Photos from the image-classification dataset "Green-Coffee-Bean-Defects-Classification" in the GitHub repository youralfa/Green-Coffee-Bean-Defects-Classification. Its 17 classes are: broken or chipped or cut, dried cherry pod, floater, foreign matter, full black, full sour, fungus damaged, hull or husk, immature or unripe, parchment or pergamino, partial black, partial sour, severe insect damage, shell, slight insect damage, specialty, withered.

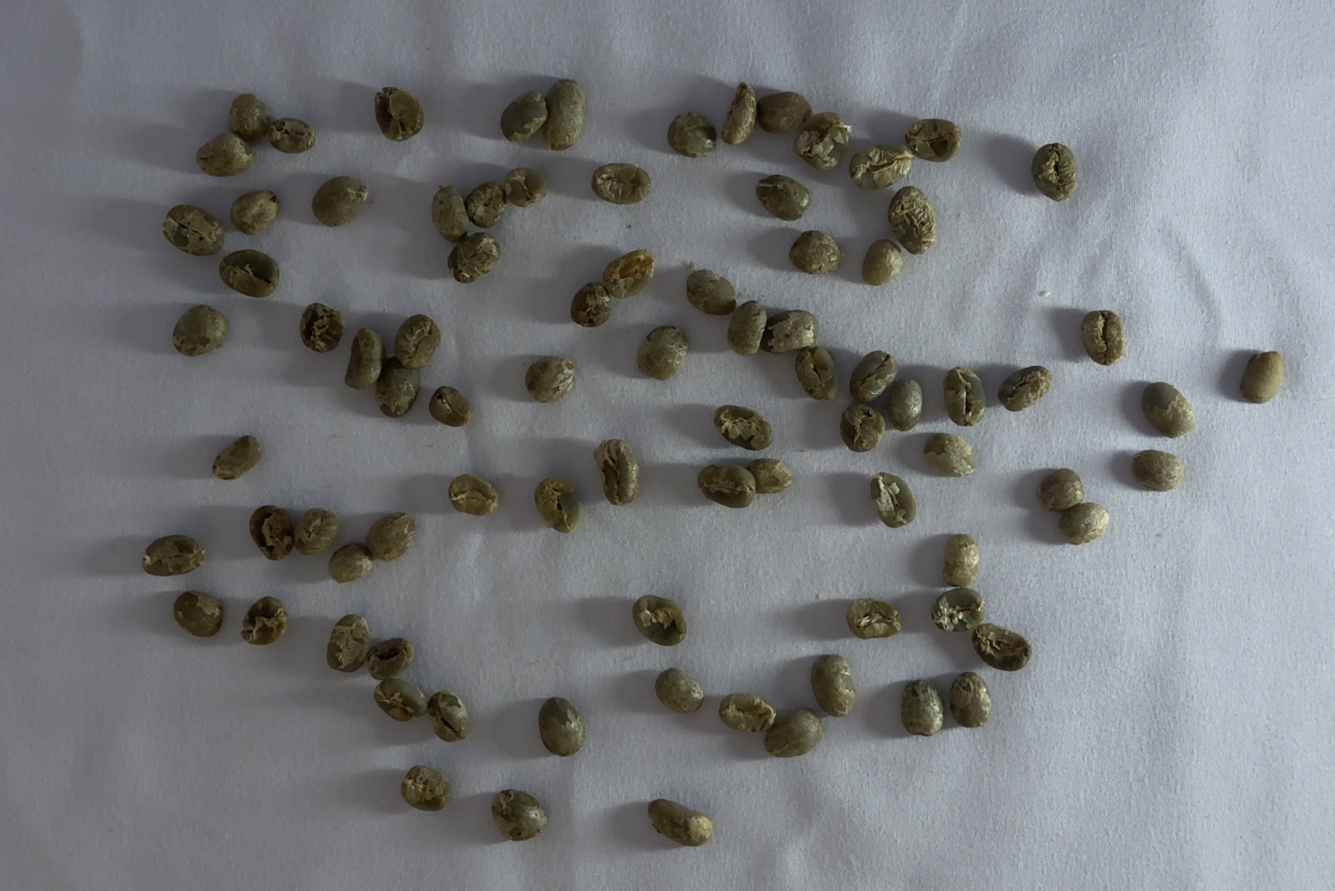
Label: immature or unripe

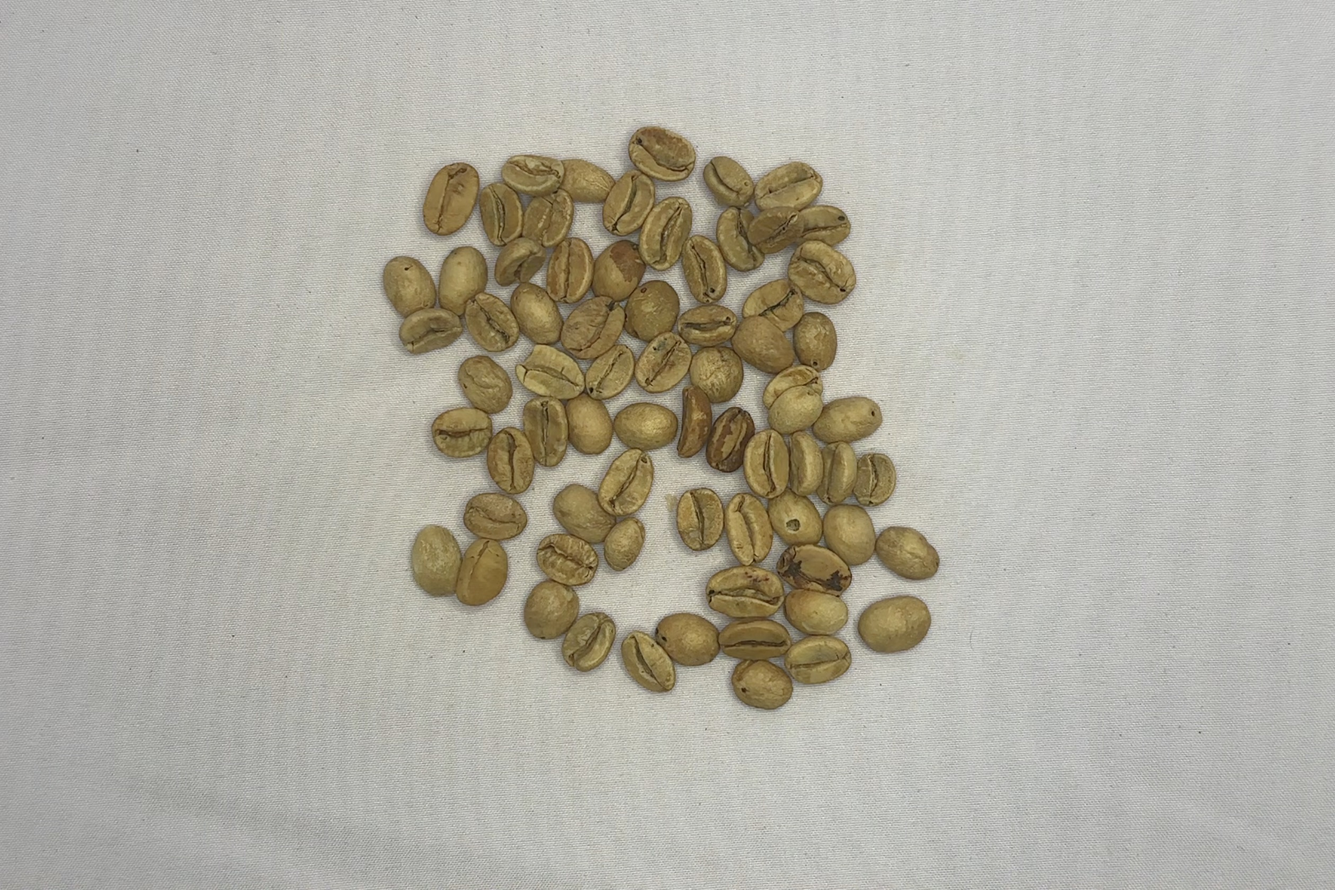
Label: partial sour

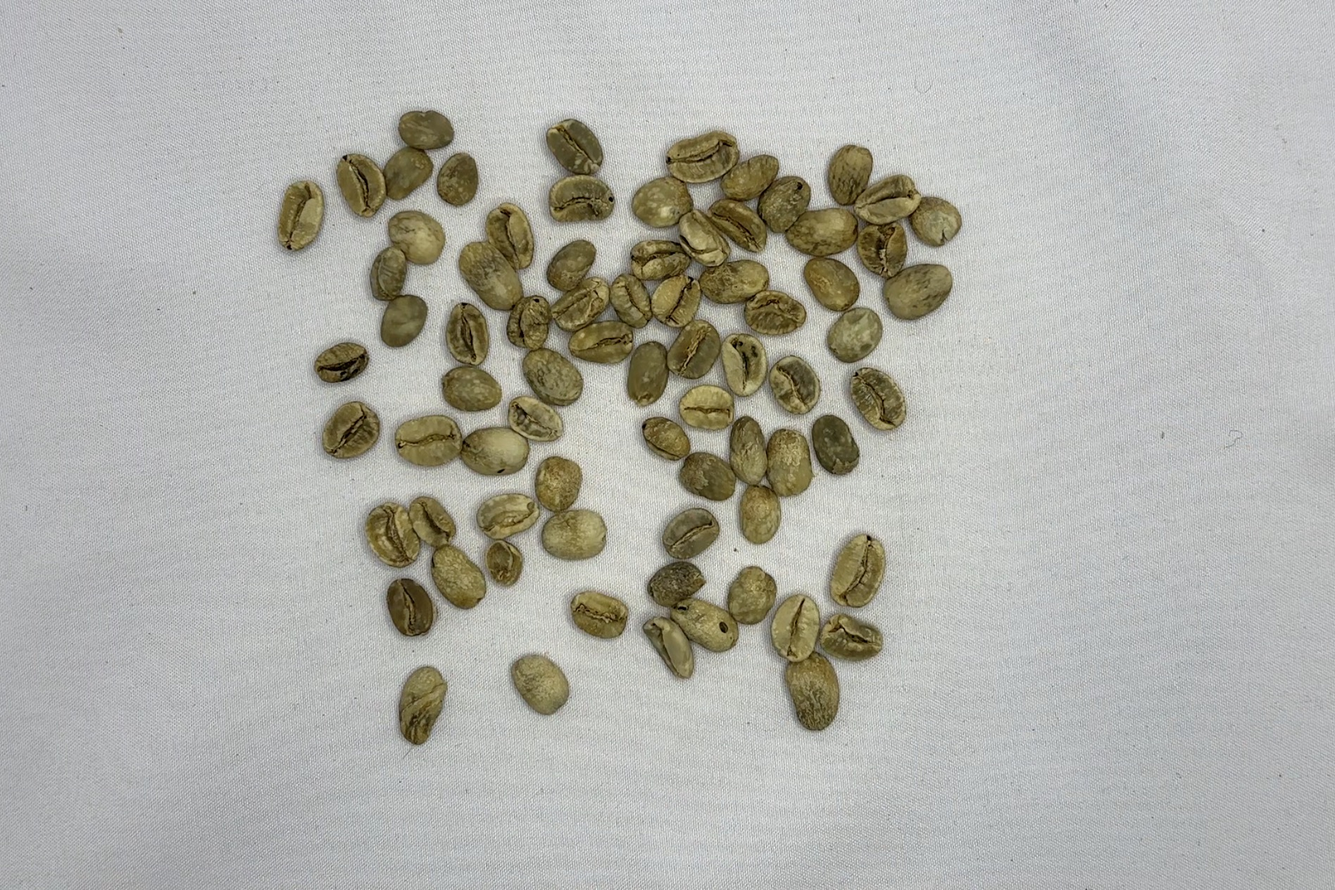
Label: floater

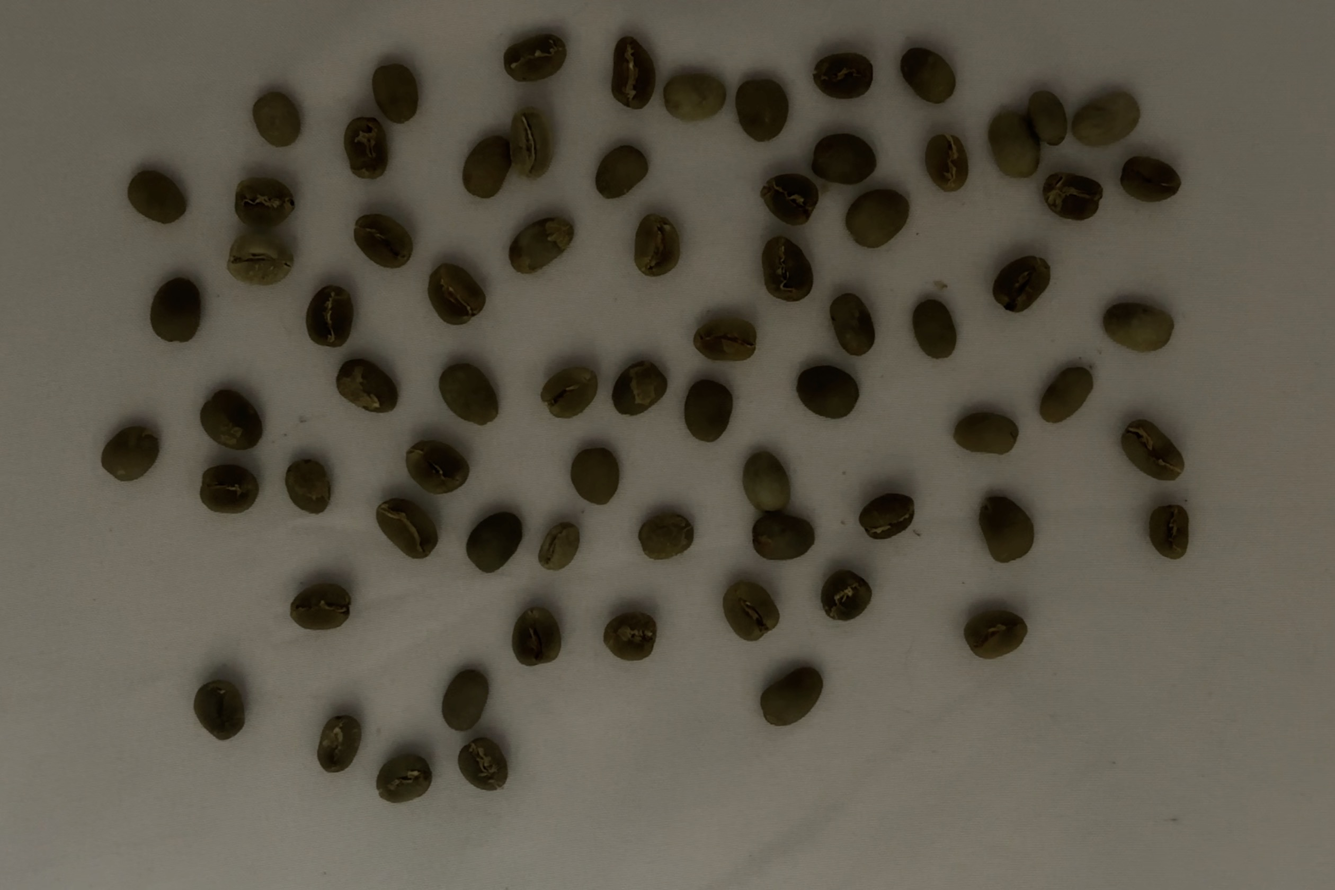
Label: specialty

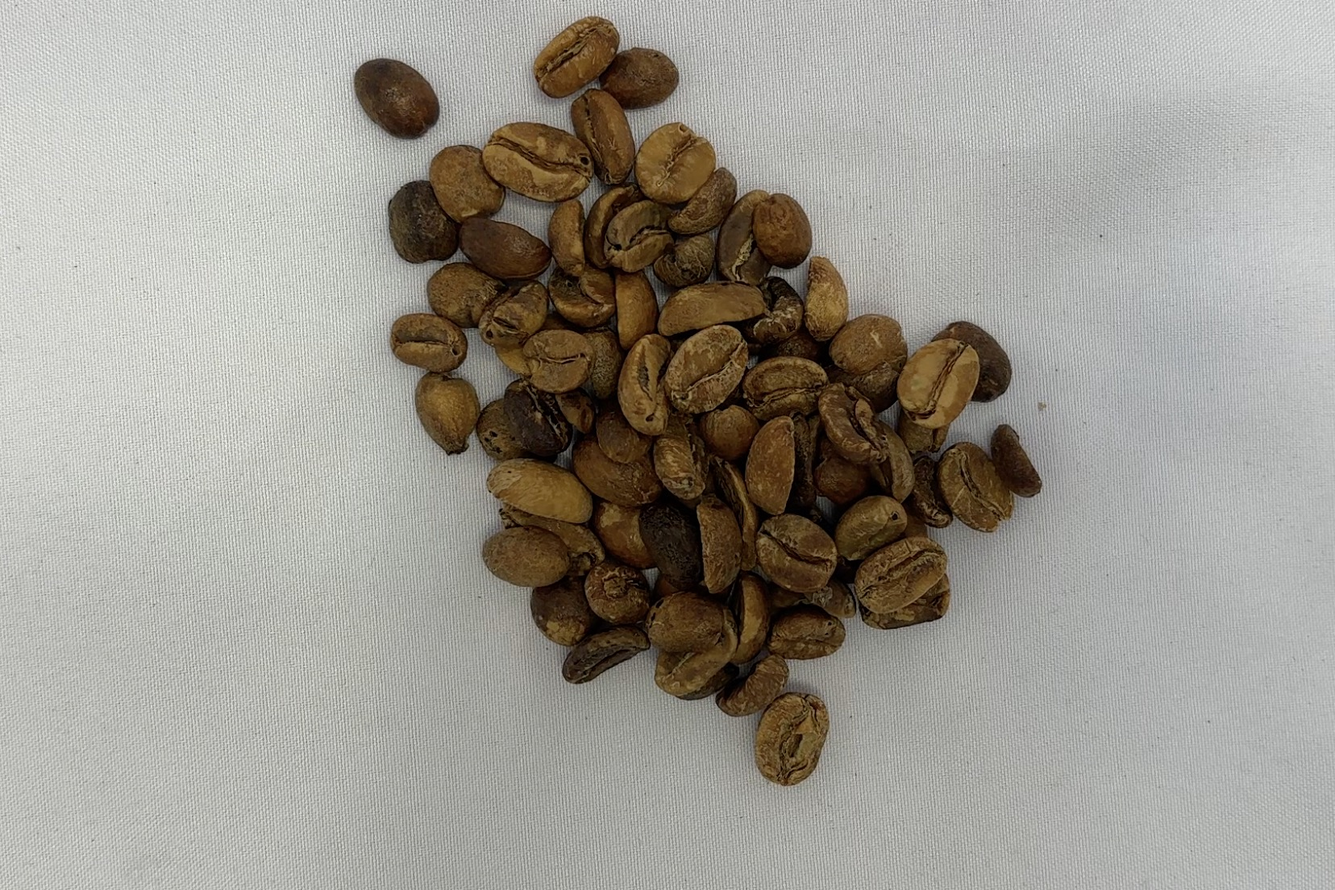
Label: full sour

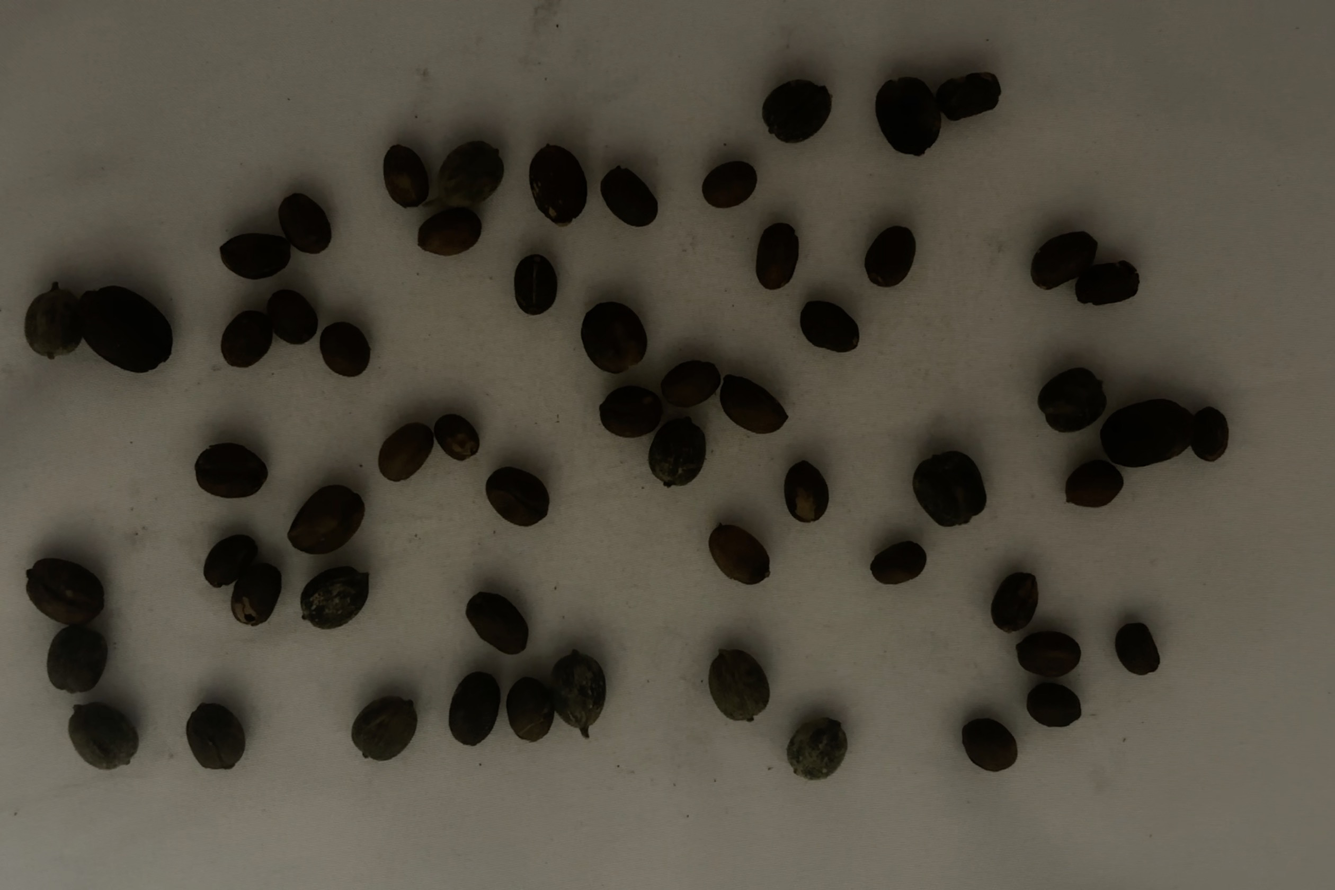
Label: dried cherry pod
